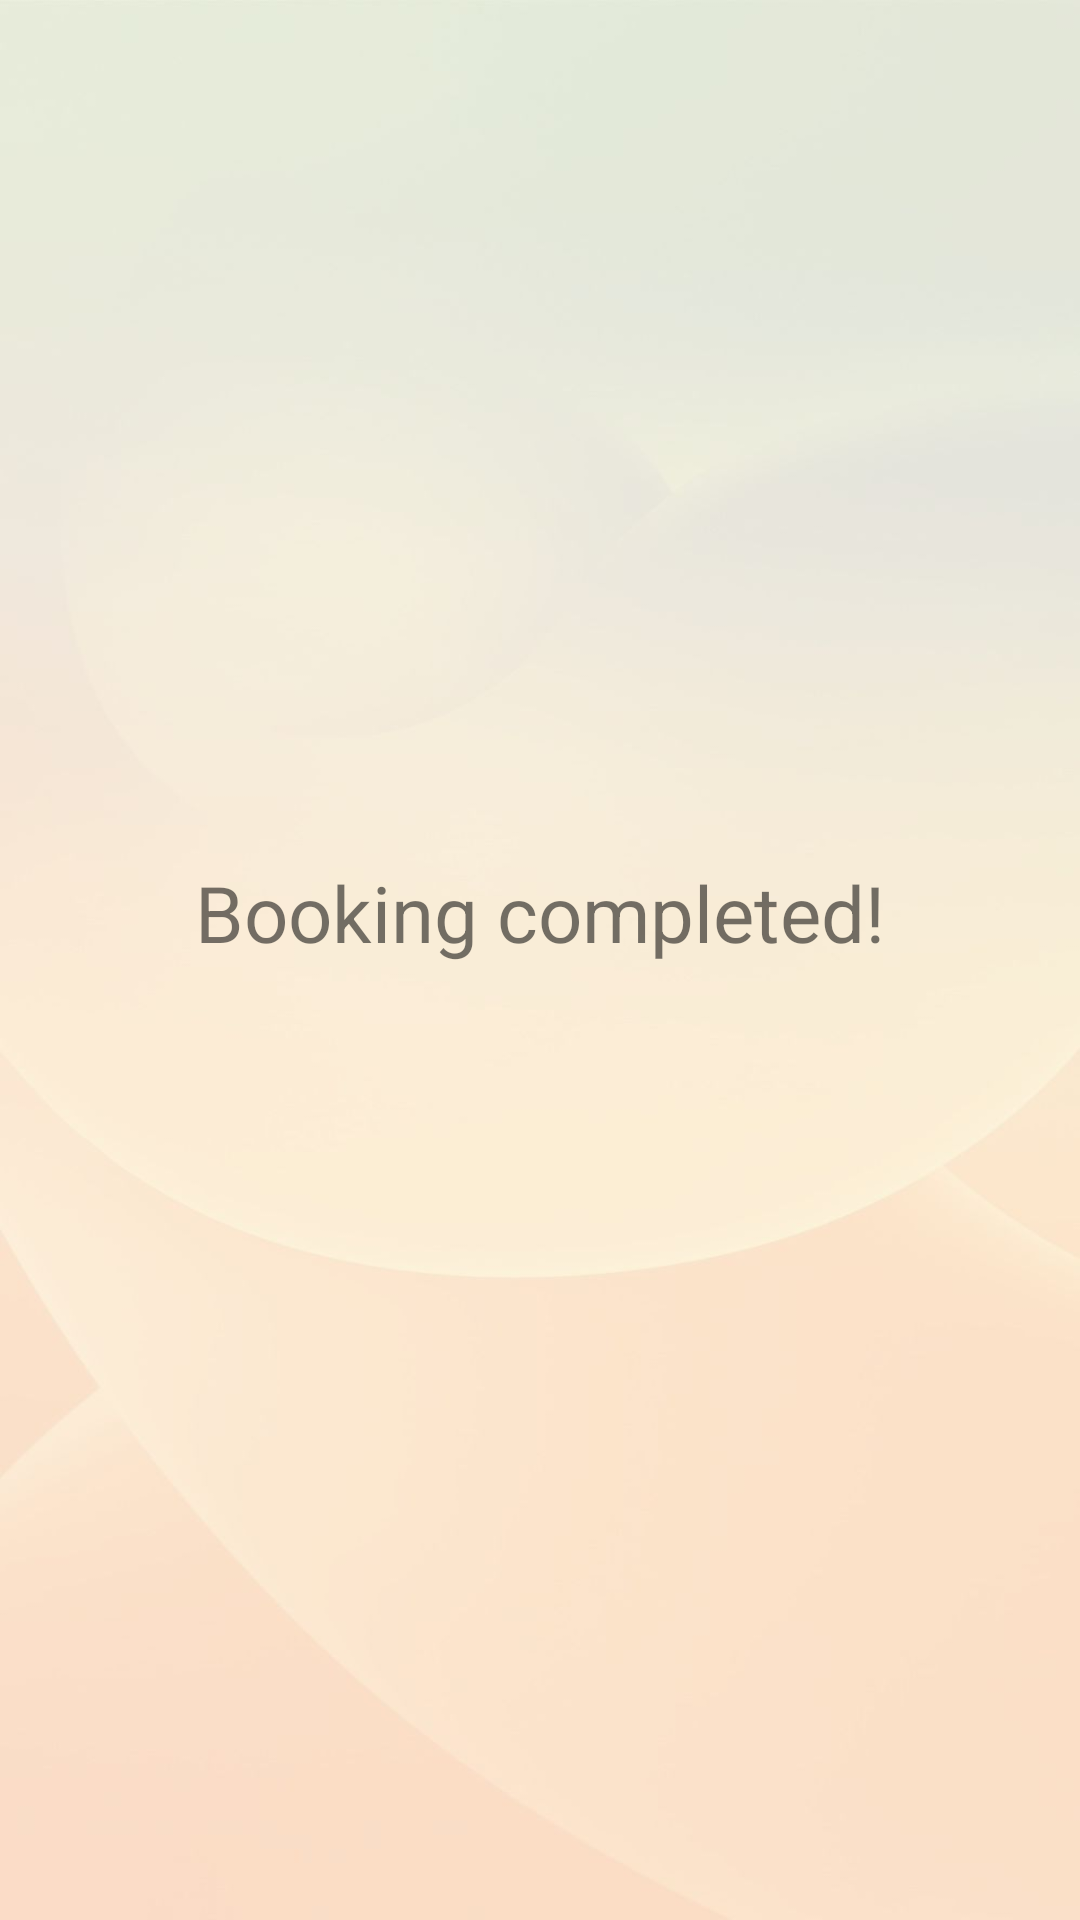

Reconstruct the res/layout file that produces this screen, plus the resources it refers to.
<!-- AndroidManifest.xml: application theme Theme.BOOKINGANDROID -->
<!-- res/layout/activity_splashscreen_compra.xml -->
<?xml version="1.0" encoding="utf-8"?>
<androidx.constraintlayout.widget.ConstraintLayout xmlns:android="http://schemas.android.com/apk/res/android"
    xmlns:app="http://schemas.android.com/apk/res-auto"
    xmlns:tools="http://schemas.android.com/tools"
    android:layout_width="match_parent"
    android:layout_height="match_parent"
    tools:context=".SplashscreenCompra"
    android:background="@drawable/fondo_pastel">

    <TextView
        android:id="@+id/textView13"
        android:layout_width="wrap_content"
        android:layout_height="wrap_content"
        android:text="Booking completed!"
        android:textSize="26sp"
        app:layout_constraintBottom_toBottomOf="parent"
        app:layout_constraintEnd_toEndOf="parent"
        app:layout_constraintStart_toStartOf="parent"
        app:layout_constraintTop_toTopOf="parent"
        app:layout_constraintVertical_bias="0.474" />
</androidx.constraintlayout.widget.ConstraintLayout>
<!-- resources referenced by this layout -->
<resources>
  <!-- drawable fondo_pastel: jpeg bitmap (drawable, 18747 bytes) -->
  <style name="Theme.BOOKINGANDROID" parent="Theme.MaterialComponents.DayNight.NoActionBar">
          
          <item name="colorPrimary">@color/purple_500</item>
          <item name="colorPrimaryVariant">@color/purple_700</item>
          <item name="colorOnPrimary">@color/white</item>
          
          <item name="colorSecondary">@color/teal_200</item>
          <item name="colorSecondaryVariant">@color/teal_700</item>
          <item name="colorOnSecondary">@color/black</item>
          
          <item name="android:statusBarColor">?attr/colorPrimaryVariant</item>
          
      </style>
  <color name="purple_500">#FF6200EE</color>
  <color name="purple_700">#FF3700B3</color>
  <color name="white">#FFFFFFFF</color>
  <color name="teal_200">#FF03DAC5</color>
  <color name="teal_700">#FF018786</color>
  <color name="black">#FF000000</color>
</resources>
